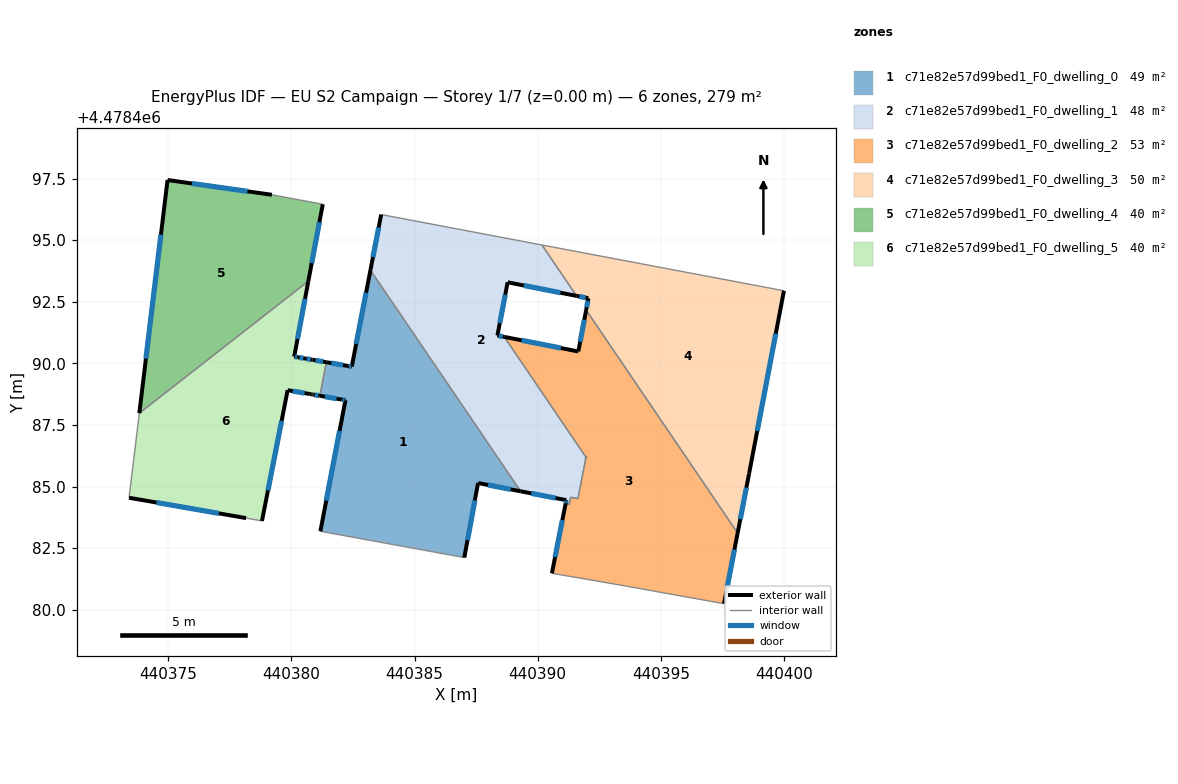
=== STOREY PLAN SPEC (per zone: floor XY polygon, exterior-wall plan segments, windows/doors) ===
zone 1: c71e82e57d99bed1_F0_dwelling_0  (49.3 m²)
  floor: (440387.02, 4478482.12) (440387.58, 4478485.14) (440389.31, 4478484.81) (440383.21, 4478493.79) (440382.45, 4478489.87) (440382.31, 4478489.89) (440381.42, 4478490.05) (440381.16, 4478488.68) (440382.04, 4478488.53) (440382.20, 4478488.50) (440381.18, 4478483.18)
  exterior wall: (440382.20, 4478488.50) – (440382.04, 4478488.53)  [0.2 m]
    window: (440382.16, 4478488.51) – (440382.08, 4478488.52)  [0.1 m²]
  exterior wall: (440382.04, 4478488.53) – (440381.16, 4478488.68)  [0.9 m]
    window: (440381.84, 4478488.57) – (440381.36, 4478488.65)  [0.8 m²]
  exterior wall: (440381.42, 4478490.05) – (440382.31, 4478489.89)  [0.9 m]
    window: (440381.63, 4478490.01) – (440382.10, 4478489.93)  [0.8 m²]
  exterior wall: (440382.31, 4478489.89) – (440382.45, 4478489.87)  [0.1 m]
    window: (440382.34, 4478489.89) – (440382.42, 4478489.87)  [0.1 m²]
  exterior wall: (440382.45, 4478489.87) – (440383.21, 4478493.79)  [4.0 m]
    window: (440382.63, 4478490.79) – (440383.03, 4478492.87)  [3.4 m²]
  exterior wall: (440389.31, 4478484.81) – (440387.58, 4478485.14)  [1.8 m]
    window: (440388.90, 4478484.89) – (440387.98, 4478485.06)  [1.5 m²]
  exterior wall: (440387.58, 4478485.14) – (440387.02, 4478482.12)  [3.1 m]
    window: (440387.45, 4478484.43) – (440387.15, 4478482.83)  [2.6 m²]
  exterior wall: (440381.18, 4478483.18) – (440382.20, 4478488.50)  [5.4 m]
    window: (440381.42, 4478484.43) – (440381.96, 4478487.26)  [4.6 m²]
  interior walls: 3
zone 2: c71e82e57d99bed1_F0_dwelling_1  (47.6 m²)
  floor: (440391.63, 4478484.51) (440391.96, 4478486.19) (440388.64, 4478491.08) (440388.36, 4478491.13) (440388.78, 4478493.29) (440391.58, 4478492.74) (440390.17, 4478494.81) (440383.65, 4478496.04) (440383.21, 4478493.79) (440389.31, 4478484.81) (440391.16, 4478484.45) (440391.13, 4478484.30) (440391.28, 4478484.27) (440391.34, 4478484.57)
  exterior wall: (440391.13, 4478484.30) – (440391.16, 4478484.45)  [0.2 m]
    window: (440391.14, 4478484.33) – (440391.15, 4478484.41)  [0.1 m²]
  exterior wall: (440391.16, 4478484.45) – (440389.31, 4478484.81)  [1.9 m]
    window: (440390.73, 4478484.53) – (440389.74, 4478484.72)  [1.6 m²]
  exterior wall: (440383.21, 4478493.79) – (440383.65, 4478496.04)  [2.3 m]
    window: (440383.31, 4478494.31) – (440383.54, 4478495.51)  [1.9 m²]
  exterior wall: (440391.58, 4478492.74) – (440388.78, 4478493.29)  [2.9 m]
    window: (440390.92, 4478492.87) – (440389.43, 4478493.16)  [2.4 m²]
  exterior wall: (440388.78, 4478493.29) – (440388.36, 4478491.13)  [2.2 m]
    window: (440388.68, 4478492.79) – (440388.46, 4478491.64)  [1.9 m²]
  exterior wall: (440388.36, 4478491.13) – (440388.64, 4478491.08)  [0.3 m]
    window: (440388.43, 4478491.12) – (440388.58, 4478491.09)  [0.2 m²]
  exterior wall: (440391.96, 4478486.19) – (440391.96, 4478486.19)  [0.0 m]
  interior walls: 9
zone 3: c71e82e57d99bed1_F0_dwelling_2  (52.9 m²)
  floor: (440397.56, 4478480.25) (440398.12, 4478483.11) (440391.97, 4478492.17) (440391.65, 4478490.48) (440388.64, 4478491.08) (440391.96, 4478486.19) (440391.69, 4478484.80) (440391.63, 4478484.51) (440391.34, 4478484.57) (440391.28, 4478484.27) (440391.13, 4478484.30) (440390.58, 4478481.48) (440393.42, 4478480.99)
  exterior wall: (440388.64, 4478491.08) – (440391.65, 4478490.48)  [3.1 m]
    window: (440389.35, 4478490.94) – (440390.95, 4478490.62)  [2.6 m²]
  exterior wall: (440391.65, 4478490.48) – (440391.97, 4478492.17)  [1.7 m]
    window: (440391.72, 4478490.88) – (440391.89, 4478491.77)  [1.5 m²]
  exterior wall: (440398.12, 4478483.11) – (440397.56, 4478480.25)  [2.9 m]
    window: (440397.99, 4478482.44) – (440397.69, 4478480.92)  [2.5 m²]
  exterior wall: (440390.58, 4478481.48) – (440391.13, 4478484.30)  [2.9 m]
    window: (440390.71, 4478482.14) – (440391.00, 4478483.64)  [2.4 m²]
  exterior wall: (440391.96, 4478486.19) – (440391.96, 4478486.19)  [0.0 m]
  interior walls: 9
zone 4: c71e82e57d99bed1_F0_dwelling_3  (49.9 m²)
  floor: (440398.12, 4478483.11) (440398.58, 4478485.52) (440400.00, 4478492.95) (440390.17, 4478494.81) (440391.58, 4478492.74) (440392.06, 4478492.64) (440391.97, 4478492.17)
  exterior wall: (440391.97, 4478492.17) – (440392.06, 4478492.64)  [0.5 m]
    window: (440391.99, 4478492.28) – (440392.04, 4478492.53)  [0.4 m²]
  exterior wall: (440392.06, 4478492.64) – (440391.58, 4478492.74)  [0.5 m]
    window: (440391.94, 4478492.67) – (440391.69, 4478492.72)  [0.4 m²]
  exterior wall: (440400.00, 4478492.95) – (440398.58, 4478485.52)  [7.6 m]
    window: (440399.66, 4478491.21) – (440398.91, 4478487.26)  [6.4 m²]
  exterior wall: (440398.58, 4478485.52) – (440398.12, 4478483.11)  [2.5 m]
    window: (440398.47, 4478484.96) – (440398.22, 4478483.68)  [2.1 m²]
  interior walls: 3
zone 5: c71e82e57d99bed1_F0_dwelling_4  (39.7 m²)
  floor: (440380.69, 4478493.34) (440381.28, 4478496.46) (440379.21, 4478496.84) (440374.97, 4478497.44) (440373.83, 4478487.98)
  exterior wall: (440381.28, 4478496.46) – (440380.69, 4478493.34)  [3.2 m]
    window: (440381.14, 4478495.73) – (440380.83, 4478494.07)  [2.7 m²]
  exterior wall: (440373.83, 4478487.98) – (440374.97, 4478497.44)  [9.5 m]
    window: (440374.10, 4478490.19) – (440374.71, 4478495.23)  [8.1 m²]
  exterior wall: (440374.97, 4478497.44) – (440379.21, 4478496.84)  [4.3 m]
    window: (440375.97, 4478497.30) – (440378.22, 4478496.98)  [3.6 m²]
  interior walls: 2
zone 6: c71e82e57d99bed1_F0_dwelling_5  (39.7 m²)
  floor: (440378.81, 4478483.60) (440379.85, 4478488.91) (440380.75, 4478488.76) (440380.80, 4478488.75) (440380.84, 4478488.74) (440380.87, 4478488.74) (440380.89, 4478488.73) (440381.16, 4478488.68) (440381.42, 4478490.05) (440380.85, 4478490.15) (440380.56, 4478490.20) (440380.26, 4478490.25) (440380.12, 4478490.28) (440380.69, 4478493.34) (440373.83, 4478487.98) (440373.41, 4478484.54) (440378.16, 4478483.72)
  exterior wall: (440378.16, 4478483.72) – (440373.41, 4478484.54)  [4.8 m]
    window: (440377.05, 4478483.91) – (440374.53, 4478484.35)  [4.1 m²]
  exterior wall: (440380.69, 4478493.34) – (440380.12, 4478490.28)  [3.1 m]
    window: (440380.56, 4478492.62) – (440380.25, 4478490.99)  [2.6 m²]
  exterior wall: (440380.12, 4478490.28) – (440380.26, 4478490.25)  [0.1 m]
    window: (440380.15, 4478490.27) – (440380.23, 4478490.26)  [0.1 m²]
  exterior wall: (440380.26, 4478490.25) – (440380.56, 4478490.20)  [0.3 m]
    window: (440380.33, 4478490.24) – (440380.49, 4478490.21)  [0.3 m²]
  exterior wall: (440380.56, 4478490.20) – (440380.85, 4478490.15)  [0.3 m]
    window: (440380.63, 4478490.19) – (440380.78, 4478490.16)  [0.3 m²]
  exterior wall: (440380.85, 4478490.15) – (440381.42, 4478490.05)  [0.6 m]
    window: (440380.99, 4478490.12) – (440381.29, 4478490.07)  [0.5 m²]
  exterior wall: (440381.16, 4478488.68) – (440380.89, 4478488.73)  [0.3 m]
    window: (440381.10, 4478488.70) – (440380.95, 4478488.72)  [0.2 m²]
  exterior wall: (440380.89, 4478488.73) – (440380.87, 4478488.74)  [0.0 m]
  exterior wall: (440380.87, 4478488.74) – (440380.84, 4478488.74)  [0.0 m]
  exterior wall: (440380.84, 4478488.74) – (440380.80, 4478488.75)  [0.0 m]
  exterior wall: (440380.80, 4478488.75) – (440380.75, 4478488.76)  [0.1 m]
  exterior wall: (440380.75, 4478488.76) – (440379.85, 4478488.91)  [0.9 m]
    window: (440380.54, 4478488.79) – (440380.06, 4478488.88)  [0.8 m²]
  exterior wall: (440379.85, 4478488.91) – (440378.81, 4478483.60)  [5.4 m]
    window: (440379.61, 4478487.67) – (440379.05, 4478484.85)  [4.6 m²]
  interior walls: 4

=== DERIVED (storey summary) ===
Building: EU S2 Campaign
Storey: 1 of 7  (floor level z = 0.00 m)
Storey gross floor area: 279.2 m²
Zones on this storey: 6
  - c71e82e57d99bed1_F0_dwelling_0: floor 49.3 m²; exterior wall 16.3 m (49.0 m²); 8 window(s) 13.9 m²; WWR 28.3%
  - c71e82e57d99bed1_F0_dwelling_1: floor 47.6 m²; exterior wall 9.7 m (29.0 m²); 6 window(s) 8.2 m²; WWR 28.3%
  - c71e82e57d99bed1_F0_dwelling_2: floor 52.9 m²; exterior wall 10.6 m (31.7 m²); 4 window(s) 9.0 m²; WWR 28.3%
  - c71e82e57d99bed1_F0_dwelling_3: floor 49.9 m²; exterior wall 11.0 m (33.0 m²); 4 window(s) 9.3 m²; WWR 28.3%
  - c71e82e57d99bed1_F0_dwelling_4: floor 39.7 m²; exterior wall 17.0 m (51.0 m²); 3 window(s) 14.4 m²; WWR 28.3%
  - c71e82e57d99bed1_F0_dwelling_5: floor 39.7 m²; exterior wall 16.0 m (48.0 m²); 9 window(s) 13.4 m²; WWR 28.0%
Zone adjacency (shared interzone walls):
  - c71e82e57d99bed1_F0_dwelling_0 ↔ c71e82e57d99bed1_F0_dwelling_1
  - c71e82e57d99bed1_F0_dwelling_0 ↔ c71e82e57d99bed1_F0_dwelling_5
  - c71e82e57d99bed1_F0_dwelling_1 ↔ c71e82e57d99bed1_F0_dwelling_2
  - c71e82e57d99bed1_F0_dwelling_1 ↔ c71e82e57d99bed1_F0_dwelling_3
  - c71e82e57d99bed1_F0_dwelling_2 ↔ c71e82e57d99bed1_F0_dwelling_3
  - c71e82e57d99bed1_F0_dwelling_4 ↔ c71e82e57d99bed1_F0_dwelling_5